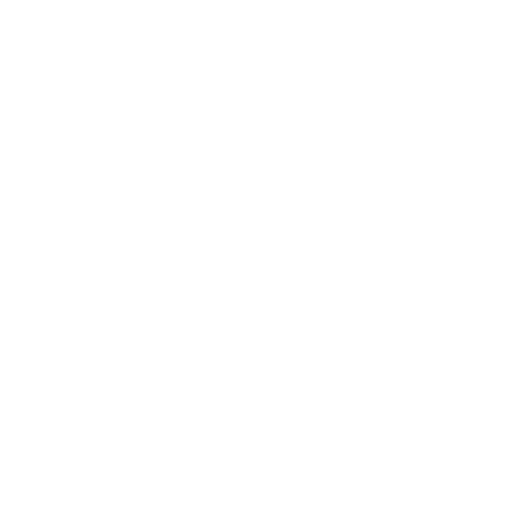
t = 0.00 s
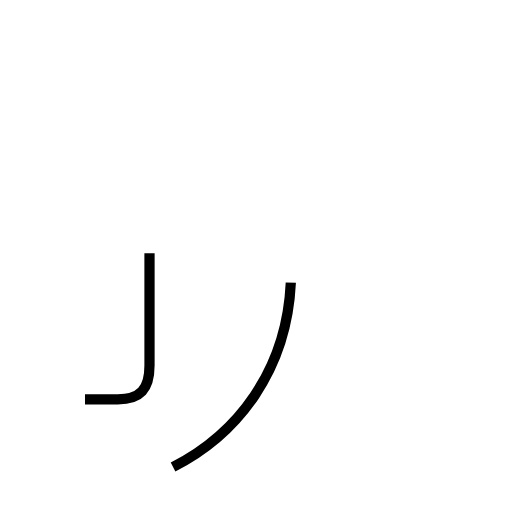
t = 1.26 s
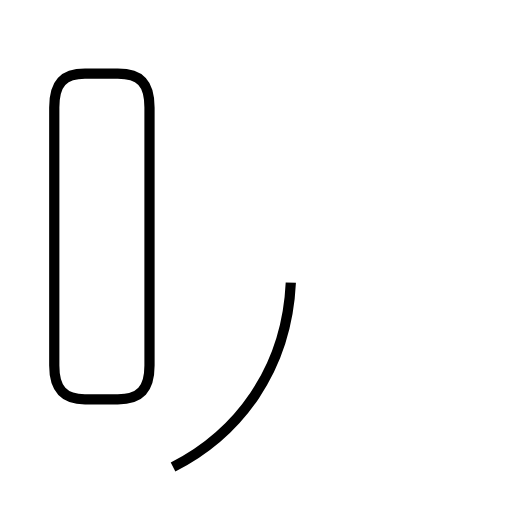
t = 3.00 s
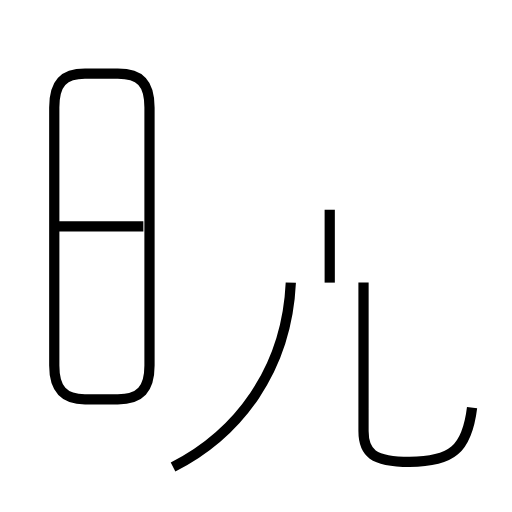
t = 4.37 s
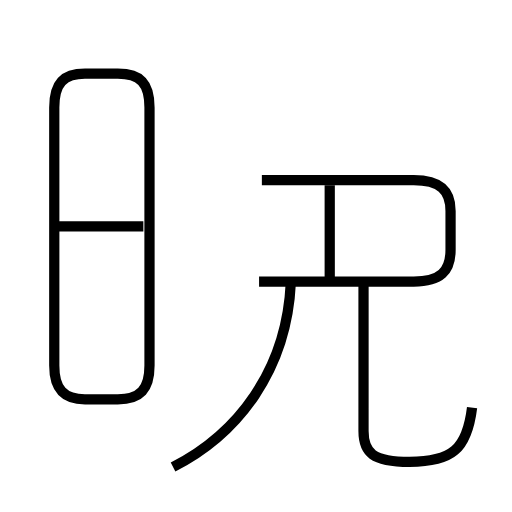
t = 5.78 s
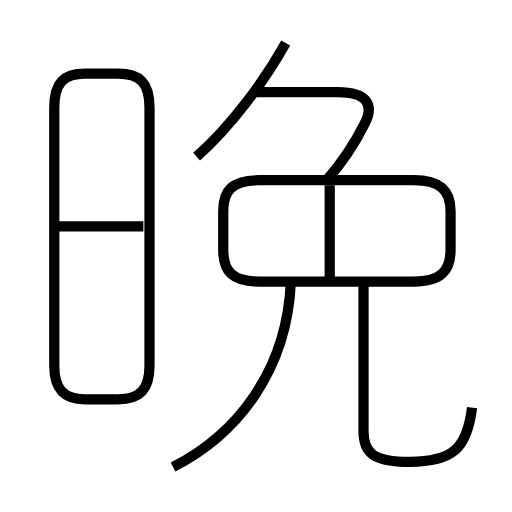
t = 7.26 s

The animated SVG that drew these frames (rendered in a browser with its animation timeline set to each time). Animation: 8 SMIL elements (animate=8); one cycle of 7.26 s.

<?xml version='1.0' encoding='utf-8'?>
<svg viewBox="0.0 -6.0 50.0 50.0" version="1.1" xmlns="http://www.w3.org/2000/svg"><rect x="-1000" y="-1000" width="2000" height="2000" stroke="white" fill="white" /><g style="fill:none;stroke:#000000;stroke-width:1"><path d="M 16.9 1.6 C 23.2 -1.6 28.0 -7.8 28.4 -16.4 " transform="translate(0.0 38.0)" stroke-dasharray="22.426457779497433" stroke-dashoffset="22.426457779497433"><animate attributeName="stroke-dashoffset" from="22.426457779497433" to="0" dur="0.672793733384923s" begin="0s; anim_end.end" fill="freeze" id="anim0" /></path><path d="M 8.3 -5.0 L 11.5 -5.0 C 13.7 -5.0 14.6 -6.0 14.6 -8.3 L 14.6 -33.5 C 14.6 -35.9 13.7 -36.8 11.5 -36.8 L 8.3 -36.8 C 6.2 -36.8 5.3 -35.9 5.3 -33.5 L 5.3 -8.3 C 5.3 -6.0 6.2 -5.0 8.3 -5.0 Z " transform="translate(0.0 38.0)" stroke-dasharray="77.67943501167038" stroke-dashoffset="77.67943501167038"><animate attributeName="stroke-dashoffset" from="77.67943501167038" to="0" dur="2.330383050350111s" begin="anim0.end" fill="freeze" id="anim1" /></path><path d="M 14.0 -21.9 L 5.5 -21.9 " transform="translate(0.0 38.0)" stroke-dasharray="8.5" stroke-dashoffset="8.5"><animate attributeName="stroke-dashoffset" from="8.5" to="0" dur="0.255s" begin="anim1.end" fill="freeze" id="anim2" /></path><path d="M 46.1 -4.2 C 45.6 -0.1 44.1 1.1 40.0 1.1 C 36.4 1.1 35.5 0.2 35.5 -1.9 L 35.5 -16.4 " transform="translate(0.0 38.0)" stroke-dasharray="30.043345342074094" stroke-dashoffset="30.043345342074094"><animate attributeName="stroke-dashoffset" from="30.043345342074094" to="0" dur="0.9013003602622228s" begin="anim2.end" fill="freeze" id="anim3" /></path><path d="M 32.2 -16.4 L 32.2 -25.9 " transform="translate(0.0 38.0)" stroke-dasharray="9.5" stroke-dashoffset="9.5"><animate attributeName="stroke-dashoffset" from="9.5" to="0" dur="0.285s" begin="anim3.end" fill="freeze" id="anim4" /></path><path d="M 25.3 -16.5 L 40.4 -16.5 C 43.0 -16.5 44.0 -17.5 44.0 -19.6 L 44.0 -23.4 C 44.0 -25.4 43.0 -26.4 40.4 -26.4 L 25.3 -26.4 C 22.7 -26.4 21.8 -25.4 21.8 -23.4 L 21.8 -19.6 C 21.8 -17.5 22.7 -16.5 25.3 -16.5 Z " transform="translate(0.0 38.0)" stroke-dasharray="59.48038287990956" stroke-dashoffset="59.48038287990956"><animate attributeName="stroke-dashoffset" from="59.48038287990956" to="0" dur="1.7844114863972869s" begin="anim4.end" fill="freeze" id="anim5" /></path><path d="M 19.2 -28.7 C 22.6 -31.7 25.9 -36.2 27.9 -39.8 " transform="translate(0.0 38.0)" stroke-dasharray="14.163195310913794" stroke-dashoffset="14.163195310913794"><animate attributeName="stroke-dashoffset" from="14.163195310913794" to="0" dur="0.4248958593274138s" begin="anim5.end" fill="freeze" id="anim6" /></path><path d="M 31.9 -26.4 C 33.4 -28.1 34.6 -29.9 35.6 -31.9 C 36.6 -33.8 35.8 -35.0 33.0 -35.0 L 24.9 -35.0" transform="translate(0.0 38.0)" stroke-dasharray="20.088128771128943" stroke-dashoffset="20.088128771128943"><animate attributeName="stroke-dashoffset" from="20.088128771128943" to="0" dur="0.6026438631338683s" begin="anim6.end" fill="freeze" id="anim_end" /></path></g></svg>
